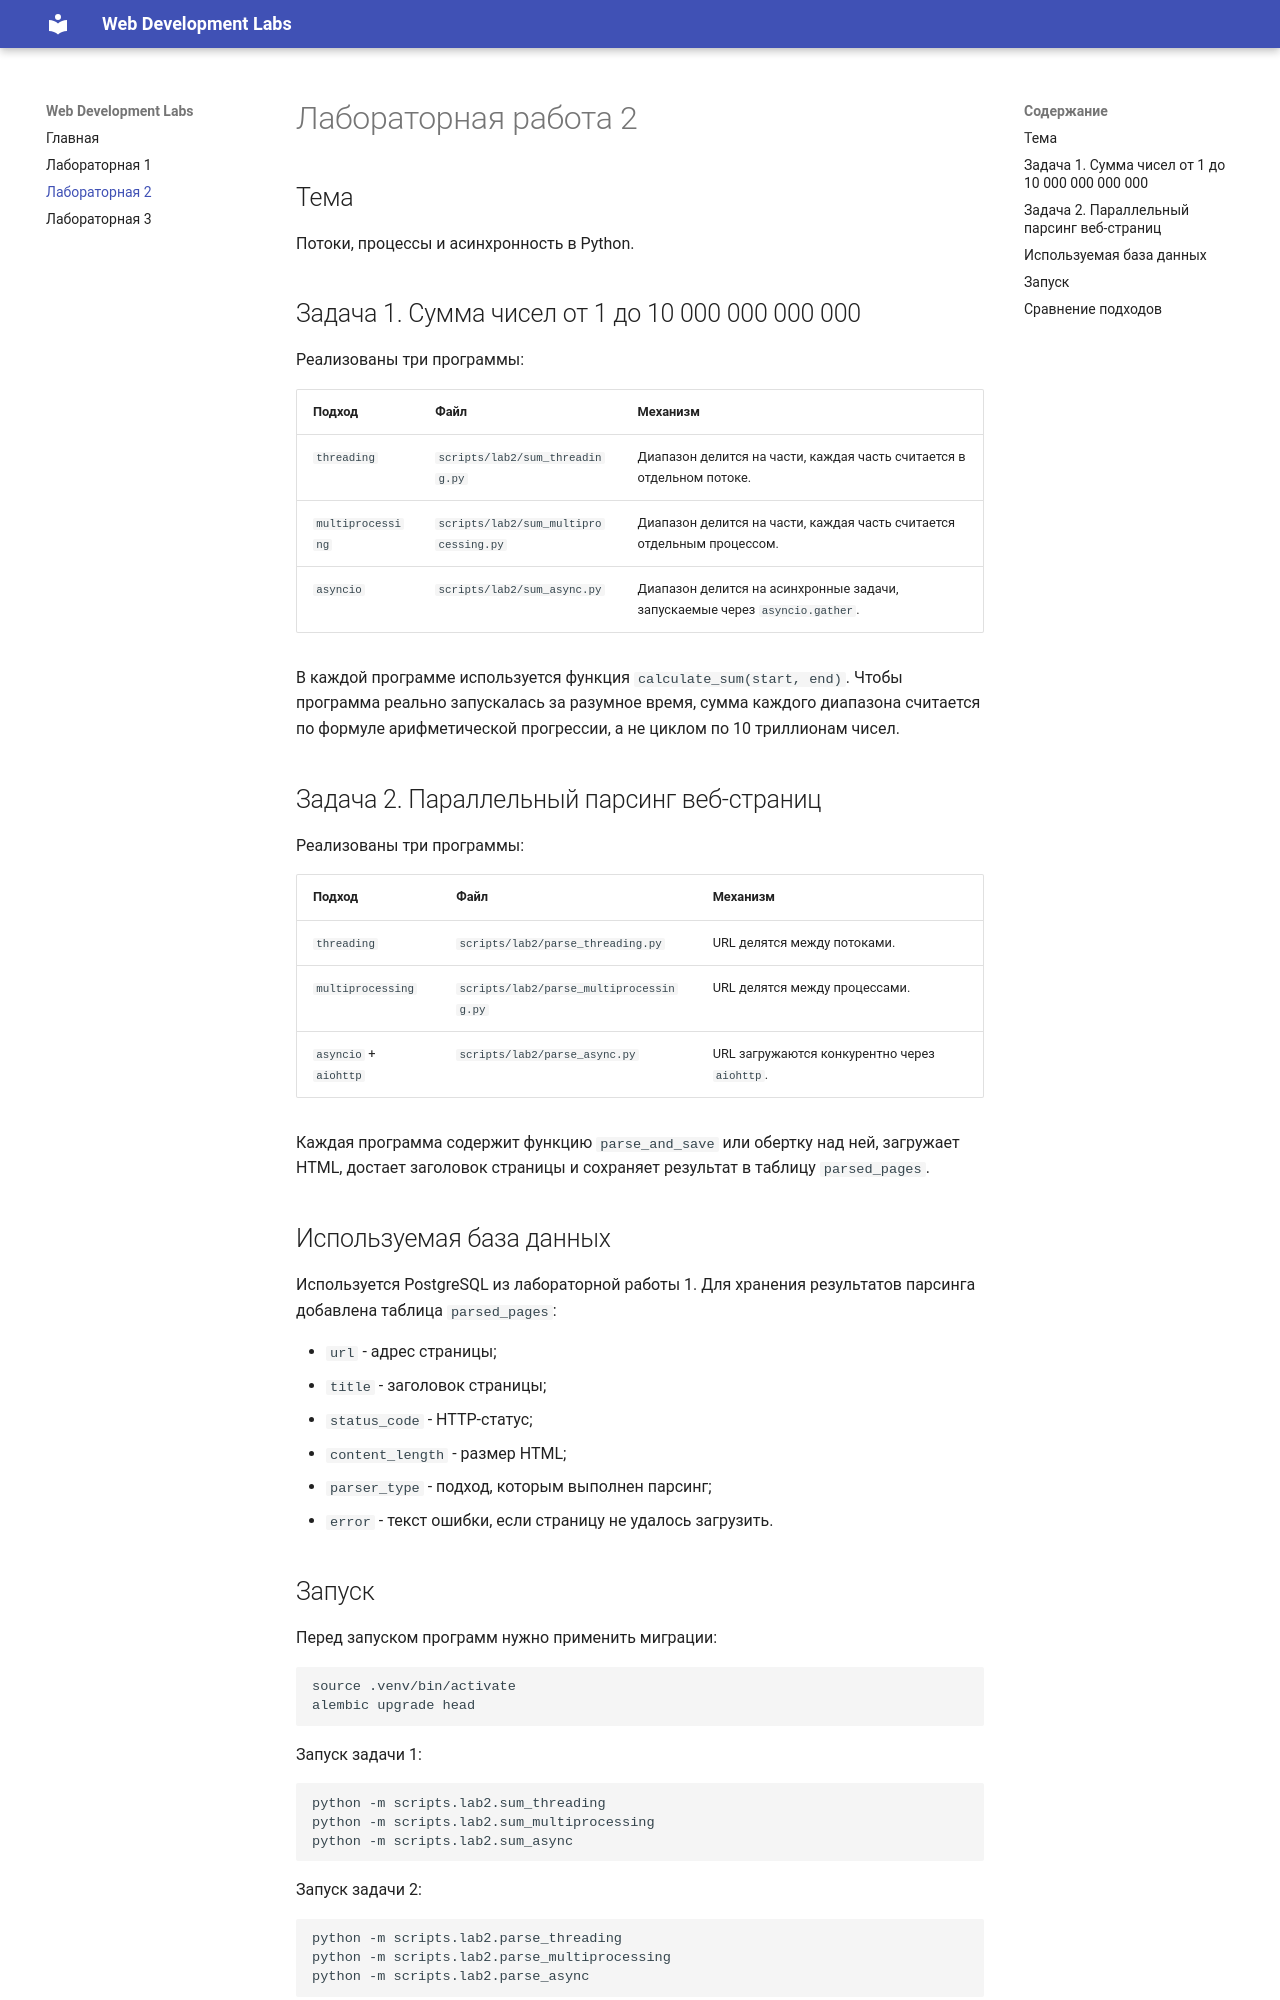

repository: abakunov/TonikX-ITMO_ICT_WebDevelopment_2025-2026 · page: lab2/index.html · generator: mkdocs

# Лабораторная работа 2

## Тема

Потоки, процессы и асинхронность в Python.

## Суть задания

Нужно было показать разные способы параллельного и асинхронного выполнения задач. В работе реализованы два типа задач: вычисление суммы большого диапазона чисел и параллельный парсинг веб-страниц.

## Задача 1. Сумма чисел

Требовалось посчитать сумму чисел от `1` до `10_000_000_000_000` тремя способами:

- через `threading`;
- через `multiprocessing`;
- через `asyncio`.

Реализованные файлы:

| Подход | Файл | Механизм |
| --- | --- | --- |
| `threading` | `scripts/lab2/sum_threading.py` | Диапазон делится на части, каждая часть считается в отдельном потоке. |
| `multiprocessing` | `scripts/lab2/sum_multiprocessing.py` | Диапазон делится на части, каждая часть считается отдельным процессом. |
| `asyncio` | `scripts/lab2/sum_async.py` | Диапазон делится на асинхронные задачи, запускаемые через `asyncio.gather`. |

Чтобы программа запускалась за разумное время, сумма каждого диапазона считается по формуле арифметической прогрессии, а не циклом по 10 триллионам чисел.

## Задача 2. Параллельный парсинг веб-страниц

Требовалось реализовать парсинг веб-страниц тремя способами:

- через `threading`;
- через `multiprocessing`;
- через `asyncio` и `aiohttp`.

Реализованные файлы:

| Подход | Файл | Механизм |
| --- | --- | --- |
| `threading` | `scripts/lab2/parse_threading.py` | URL делятся между потоками. |
| `multiprocessing` | `scripts/lab2/parse_multiprocessing.py` | URL делятся между процессами. |
| `asyncio` + `aiohttp` | `scripts/lab2/parse_async.py` | URL загружаются конкурентно через `aiohttp`. |

Каждая программа загружает HTML-страницы, достает заголовок страницы и сохраняет результат в PostgreSQL.

## Таблица для результатов парсинга

Для хранения результатов добавлена таблица `parsed_pages`.

| Поле | Назначение |
| --- | --- |
| `url` | Адрес страницы. |
| `title` | Заголовок страницы. |
| `status_code` | HTTP-статус ответа. |
| `content_length` | Размер HTML. |
| `parser_type` | Подход, которым выполнен парсинг. |
| `error` | Текст ошибки, если страницу не удалось загрузить. |
| `created_at` | Дата и время сохранения результата. |

## Используемые технологии

- Python
- threading
- multiprocessing
- asyncio
- aiohttp
- requests
- BeautifulSoup
- PostgreSQL
- SQLAlchemy
- Alembic

## Запуск

Перед запуском программ нужно поднять PostgreSQL и применить миграции:

```bash
source .venv/bin/activate
docker compose up -d postgres redis
alembic upgrade head
```

Запуск задачи с суммой:

```bash
python -m scripts.lab2.sum_threading
python -m scripts.lab2.sum_multiprocessing
python -m scripts.lab2.sum_async
```

Запуск парсинга:

```bash
python -m scripts.lab2.parse_threading
python -m scripts.lab2.parse_multiprocessing
python -m scripts.lab2.parse_async
```
